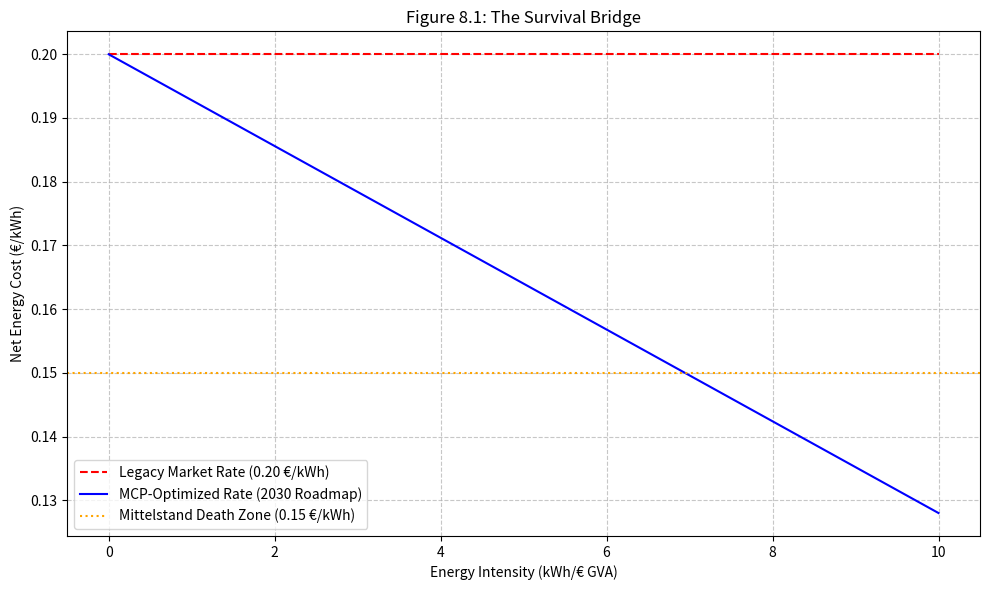
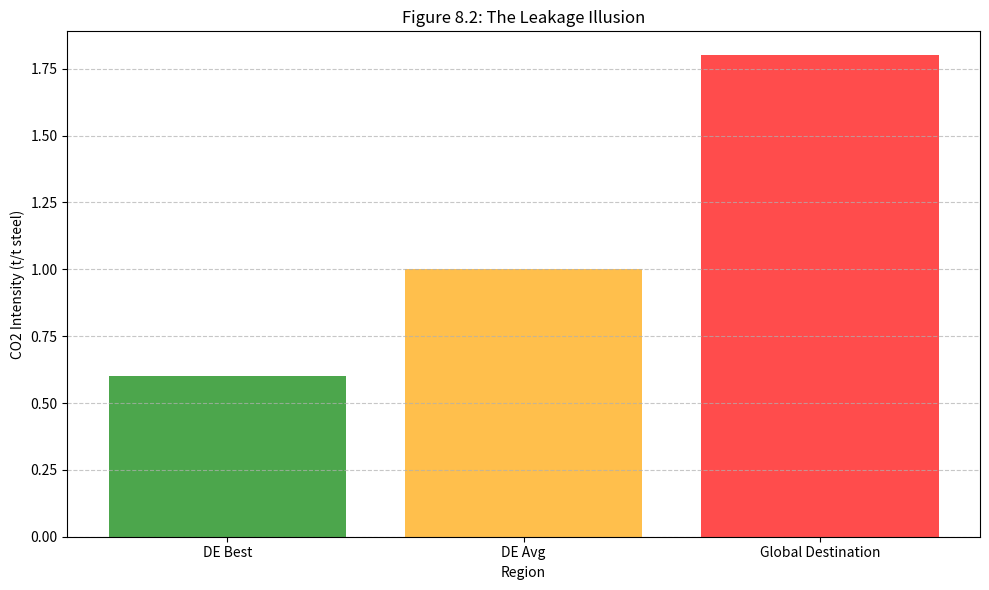
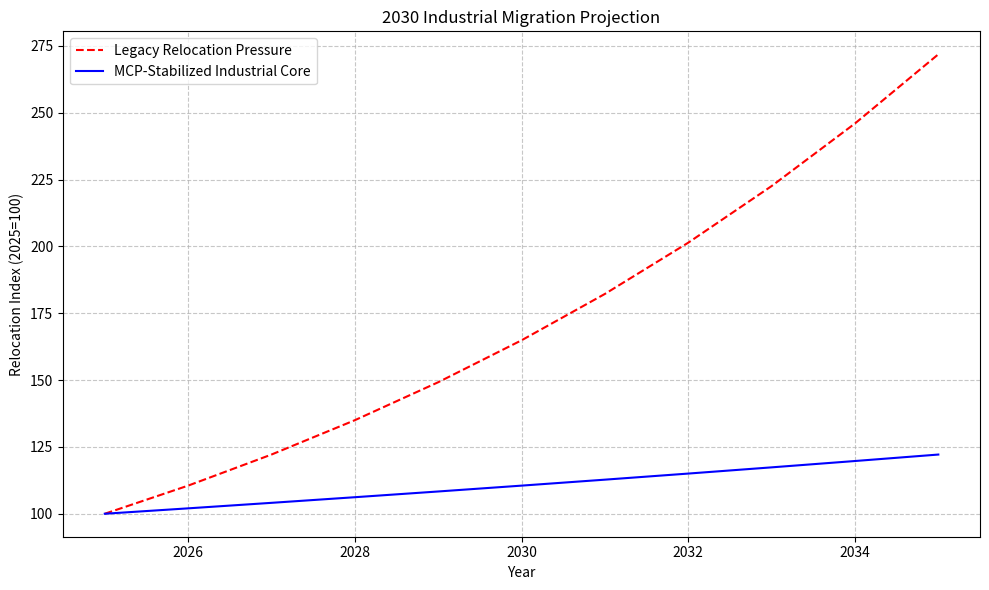

These charts were generated, in order, by the following Python code:
import matplotlib.pyplot as plt
import numpy as np
import os

def generate_figure_8_1():
    """
    Reproduces Figure 8.1: The Survival Bridge.
    """
    intensities = np.linspace(0, 10, 100)
    legacy_costs = np.full_like(intensities, 0.20)
    # Dividend scales with intensity
    mcp_costs = 0.20 - 0.12 * (intensities / 10.0) * 0.6
    
    plt.figure(figsize=(10, 6))
    plt.plot(intensities, legacy_costs, 'r--', label='Legacy Market Rate (0.20 €/kWh)')
    plt.plot(intensities, mcp_costs, 'b-', label='MCP-Optimized Rate (2030 Roadmap)')
    plt.axhline(y=0.15, color='orange', linestyle=':', label='Mittelstand Death Zone (0.15 €/kWh)')
    
    plt.xlabel('Energy Intensity (kWh/€ GVA)')
    plt.ylabel('Net Energy Cost (€/kWh)')
    plt.title('Figure 8.1: The Survival Bridge')
    plt.legend()
    plt.grid(True, linestyle='--', alpha=0.7)
    plt.tight_layout()
    plt.savefig('plots/energy_intensity_vs_protocol_offset.png')
    plt.close()

def generate_figure_8_2():
    """
    Reproduces Figure 8.2: The Leakage Illusion.
    """
    categories = ["DE Best", "DE Avg", "Global Destination"]
    intensities = [0.6, 1.0, 1.8]
    
    plt.figure(figsize=(10, 6))
    colors = ['green', 'orange', 'red']
    plt.bar(categories, intensities, color=colors, alpha=0.7)
    
    plt.title('Figure 8.2: The Leakage Illusion')
    plt.xlabel('Region')
    plt.ylabel('CO2 Intensity (t/t steel)')
    plt.grid(axis='y', linestyle='--', alpha=0.7)
    plt.tight_layout()
    plt.savefig('plots/carbon_leakage_recovery.png')
    plt.close()

def generate_industrial_migration_projection():
    """
    Generates a projection of the Industrial Migration concept.
    """
    years = np.arange(2025, 2036)
    migration_legacy = 100 * np.exp(0.1 * (years - 2025))
    migration_mcp = 100 * np.exp(0.02 * (years - 2025))
    
    plt.figure(figsize=(10, 6))
    plt.plot(years, migration_legacy, 'r--', label='Legacy Relocation Pressure')
    plt.plot(years, migration_mcp, 'b-', label='MCP-Stabilized Industrial Core')
    plt.title('2030 Industrial Migration Projection')
    plt.xlabel('Year')
    plt.ylabel('Relocation Index (2025=100)')
    plt.legend()
    plt.grid(True, linestyle='--', alpha=0.7)
    plt.tight_layout()
    plt.savefig('plots/industrial_migration_projection.png')
    plt.close()

if __name__ == "__main__":
    os.makedirs('plots', exist_ok=True)
    generate_figure_8_1()
    generate_figure_8_2()
    generate_industrial_migration_projection()
    print("Chapter 8 figures generated successfully in plots/ directory.")
